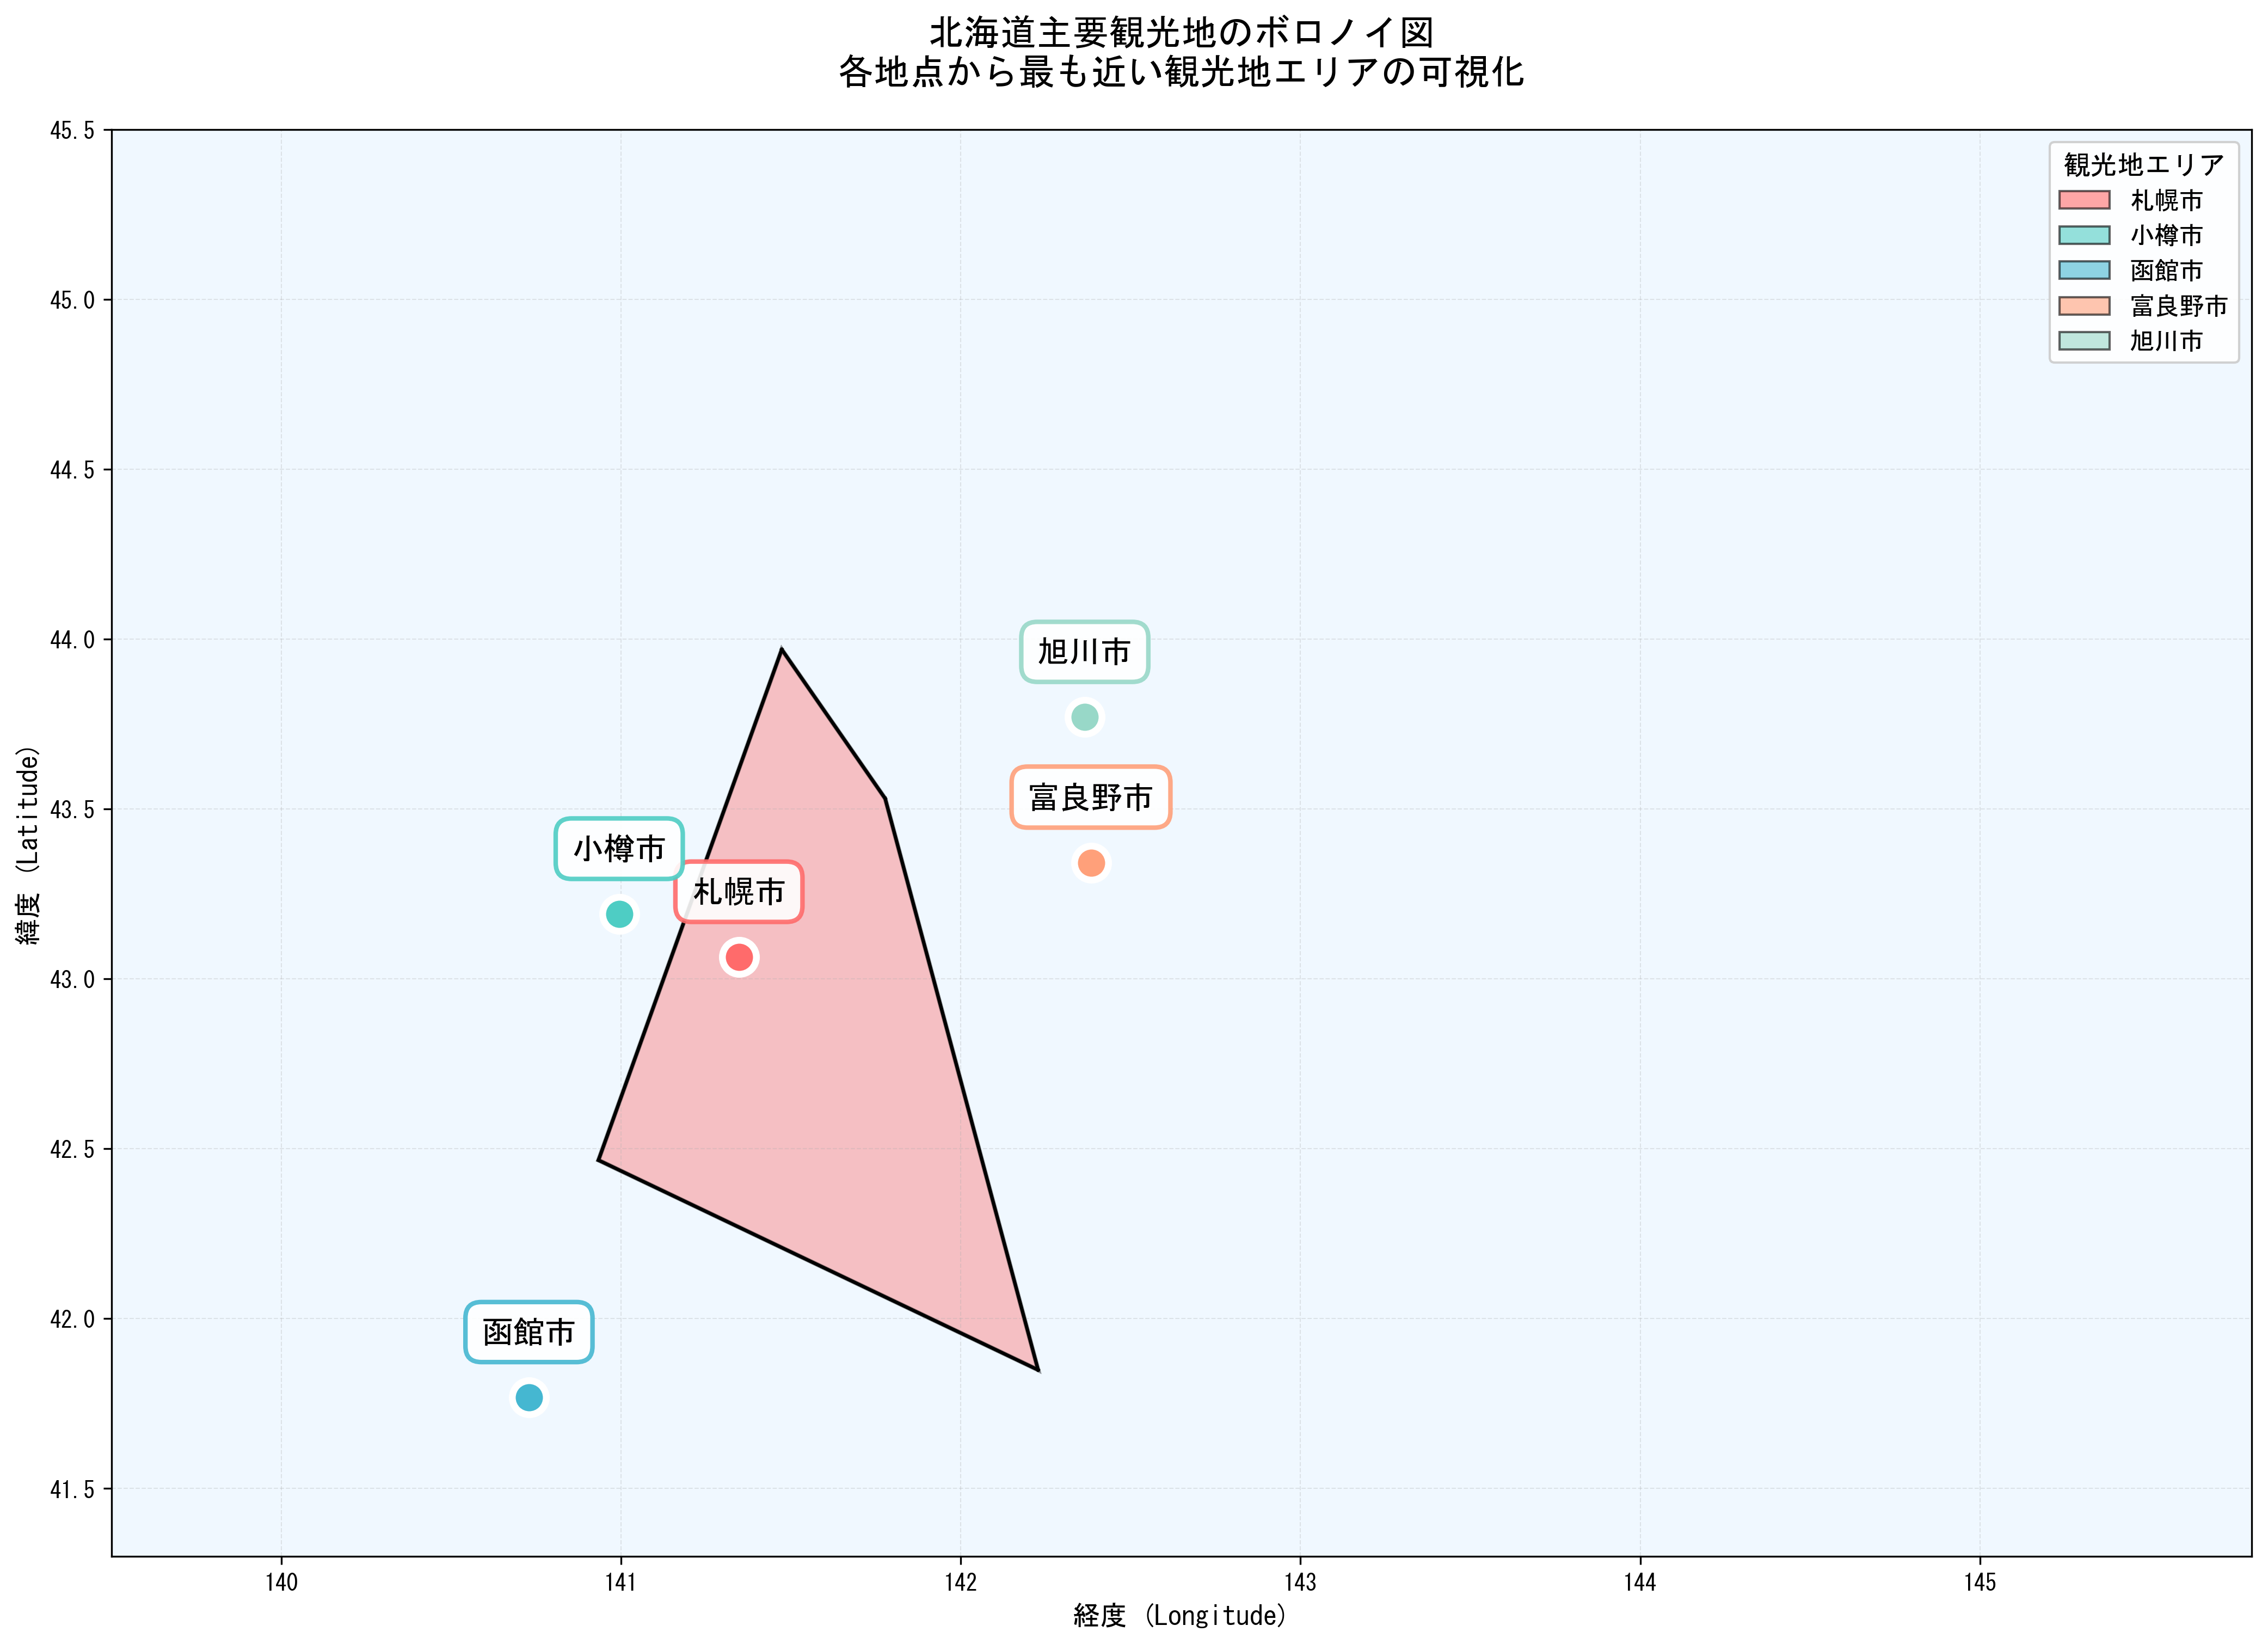

Here is the Python script that generated this plot:
import numpy as np
import matplotlib.pyplot as plt
from scipy.spatial import Voronoi, voronoi_plot_2d
import matplotlib.patches as mpatches

# 日本語フォント設定
plt.rcParams['font.sans-serif'] = ['MS Gothic', 'Yu Gothic', 'Meiryo']
plt.rcParams['axes.unicode_minus'] = False

# 観光地の座標データ（緯度、経度）
locations = {
    '札幌市': (43.0642, 141.3469),
    '小樽市': (43.1907, 140.9946),
    '函館市': (41.7688, 140.7289),
    '富良野市': (43.3417, 142.3833),
    '旭川市': (43.7706, 142.3650)
}

# 座標を配列に変換（経度、緯度の順）
points = np.array([[lon, lat] for lat, lon in locations.values()])
names = list(locations.keys())

# ボロノイ図の計算
vor = Voronoi(points)

# 図の作成
fig, ax = plt.subplots(figsize=(14, 12))

# 北海道の大まかな範囲を設定
hokkaido_lon_min, hokkaido_lon_max = 139.5, 145.8
hokkaido_lat_min, hokkaido_lat_max = 41.3, 45.5

# ボロノイ領域を色分けして描画
colors = ['#FF6B6B', '#4ECDC4', '#45B7D1', '#FFA07A', '#98D8C8']

# 各ボロノイ領域を塗りつぶし
for i, region_index in enumerate(vor.point_region):
    region = vor.regions[region_index]
    if not -1 in region and len(region) > 0:
        polygon = [vor.vertices[j] for j in region]
        ax.fill(*zip(*polygon), alpha=0.4, color=colors[i], edgecolor='black', linewidth=2)

# ボロノイ図のエッジを描画
for simplex in vor.ridge_vertices:
    simplex = np.asarray(simplex)
    if np.all(simplex >= 0):
        ax.plot(vor.vertices[simplex, 0], vor.vertices[simplex, 1], 'k-', linewidth=1.5)

# 母点（観光地）をプロット
for i, (name, (lat, lon)) in enumerate(locations.items()):
    ax.plot(lon, lat, 'o', markersize=15, color=colors[i], 
            markeredgecolor='white', markeredgewidth=3, zorder=5)
    
    # ラベルを表示（背景を白にして見やすく）
    ax.text(lon, lat + 0.15, name, fontsize=14, fontweight='bold',
            ha='center', va='bottom',
            bbox=dict(boxstyle='round,pad=0.5', facecolor='white', 
                     edgecolor=colors[i], linewidth=2, alpha=0.9))

# 軸の設定
ax.set_xlim(hokkaido_lon_min, hokkaido_lon_max)
ax.set_ylim(hokkaido_lat_min, hokkaido_lat_max)
ax.set_xlabel('経度 (Longitude)', fontsize=12, fontweight='bold')
ax.set_ylabel('緯度 (Latitude)', fontsize=12, fontweight='bold')
ax.set_title('北海道主要観光地のボロノイ図\n各地点から最も近い観光地エリアの可視化', 
             fontsize=16, fontweight='bold', pad=20)

# グリッド表示
ax.grid(True, alpha=0.3, linestyle='--', linewidth=0.5)

# 凡例の作成
legend_elements = [mpatches.Patch(facecolor=colors[i], edgecolor='black', 
                                  label=name, alpha=0.6) 
                   for i, name in enumerate(names)]
ax.legend(handles=legend_elements, loc='upper right', fontsize=11, 
          framealpha=0.9, title='観光地エリア', title_fontsize=12)

# アスペクト比を等しく設定
ax.set_aspect('equal')

# 背景色を設定
ax.set_facecolor('#F0F8FF')
fig.patch.set_facecolor('white')

# レイアウト調整
plt.tight_layout()

# 保存
plt.savefig('hokkaido_voronoi.png', dpi=300, bbox_inches='tight', 
            facecolor='white', edgecolor='none')
print("ボロノイ図を 'hokkaido_voronoi.png' として保存しました。")

# 表示
plt.show()

# 各観光地の座標情報を出力
print("\n【観光地の座標情報】")
for name, (lat, lon) in locations.items():
    print(f"{name}: 緯度 {lat}°N, 経度 {lon}°E")

# ボロノイ図の統計情報
print(f"\n【ボロノイ図の統計】")
print(f"母点の数: {len(points)}")
print(f"ボロノイ領域の数: {len(vor.regions)}")
print(f"ボロノイ頂点の数: {len(vor.vertices)}")
